Run: headless pygame with SDL's dummy video driver; simulated clock (each Clock.tick advances the game by its frame time, no real sleeping); random seed 0; keys injected as events and as key.get_pressed() state; no mouse input.
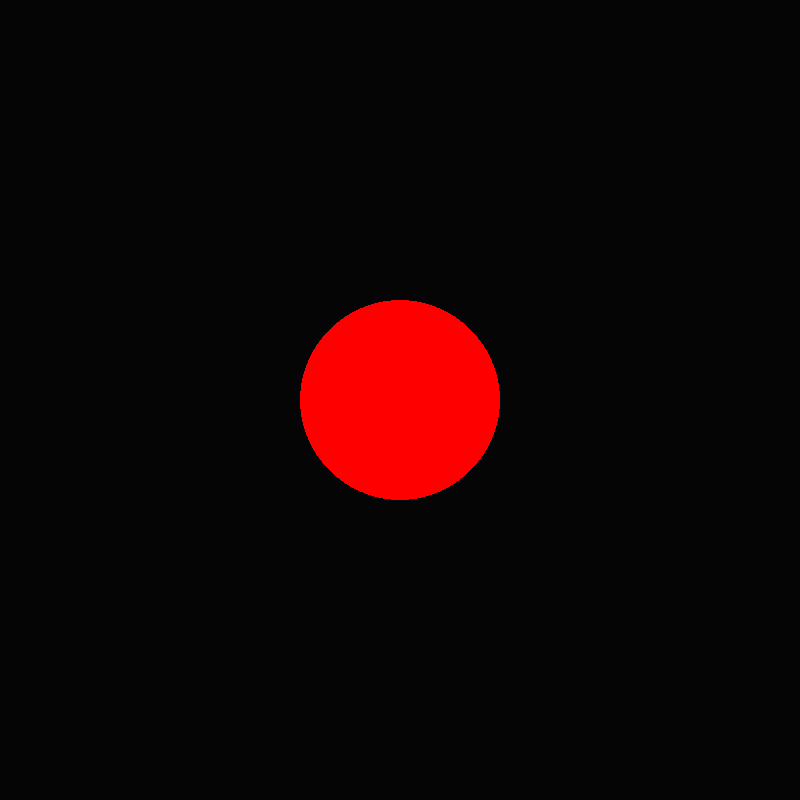
Frame 1 of 4 · flips 1–60 · no input
Frame 2 of 4 · flips 61–180 · tapped SPACE, RETURN · held RIGHT (→), D · screen unchanged from frame 1, image omitted
Frame 3 of 4 · flips 181–300 · held DOWN (↓), S · screen unchanged from frame 2, image omitted
Frame 4 of 4 · flips 301–420 · held LEFT (←), A, UP (↑), W · screen unchanged from frame 3, image omitted

The pygame program that drew these frames:

import pygame
import random
import math

screenScale = 8
width = int(100 * screenScale)
height = width
pygame.init()
pygame.mixer.init()
pygame.font.init()
screen = pygame.display.set_mode((width,height))
clock = pygame.time.Clock()
RED = (255,0,0)
BLUE = (0,0,255)
GREEN = (0,255,0)
BACKGROUND = (5, 5, 5)
COLORLIST = [RED, GREEN, BLUE]
done = False

while not done:
    
    for event in pygame.event.get():
        if event.type == pygame.QUIT:
            done = True
            
    pygame.draw.circle(screen, RED, (width//2, height//2), 100)      
            
    pygame.display.flip()
    clock.tick(60)
    screen.fill(BACKGROUND)
    
#=============================================================
pygame.display.quit()
pygame.quit()         
